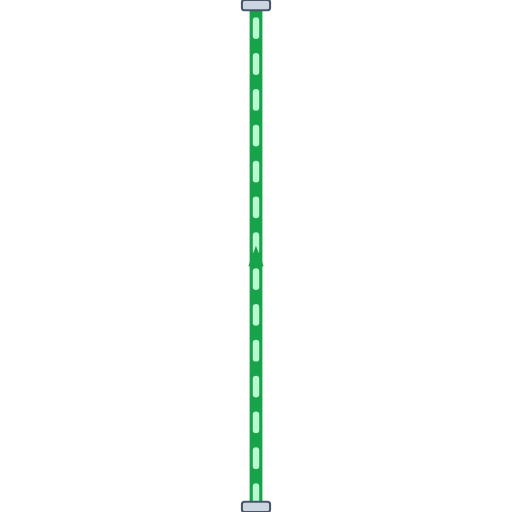
t = 0.00 s
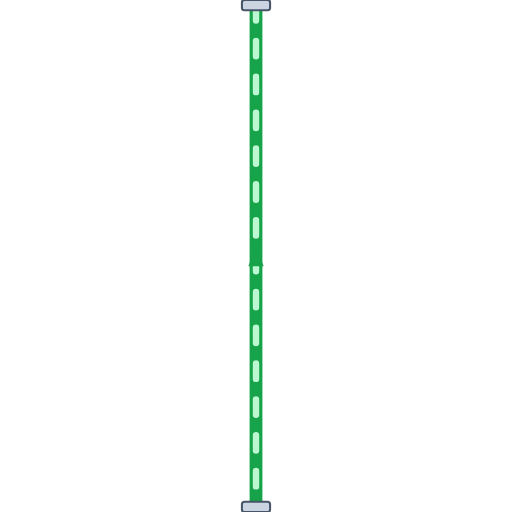
t = 0.20 s
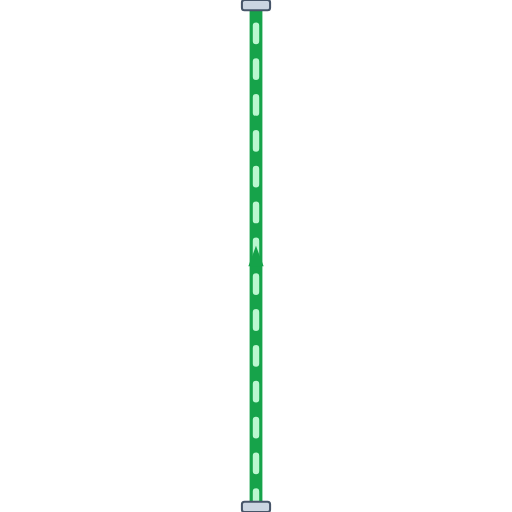
t = 0.40 s
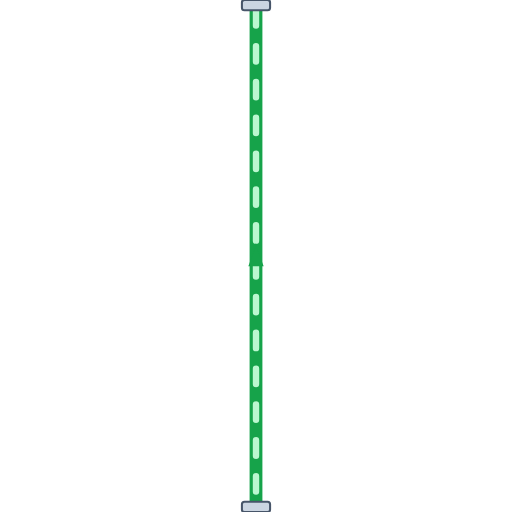
t = 0.60 s

The animated SVG that drew these frames (rendered in a browser with its animation timeline set to each time). Animation: 1 CSS @keyframes rule; one cycle of 0.80 s, repeats indefinitely.

<svg xmlns="http://www.w3.org/2000/svg" viewBox="0 0 200 200" width="200" height="200">
  <defs>
    <style>
      @keyframes p-flow-anim {
        from { stroke-dashoffset: 24; } to { stroke-dashoffset: 0; }
      }
      .anim-p-flow {
        stroke-dasharray: 6 8;
        animation: p-flow-anim 0.8s linear infinite;
      }
    </style>
    <filter id="ssPipeShadow" x="-15%" y="-15%" width="130%" height="130%">
      <feDropShadow dx="0" dy="2.5" stdDeviation="2.5" flood-color="#0f172a" flood-opacity="0.32" />
    </filter>
    <linearGradient id="ssPipeGradH" x1="0%" y1="0%" x2="0%" y2="100%">
      <stop offset="0%" stop-color="#64748b" /><stop offset="25%" stop-color="#ffffff" />
      <stop offset="55%" stop-color="#cbd5e1" /><stop offset="85%" stop-color="#94a3b8" /><stop offset="100%" stop-color="#475569" />
    </linearGradient>
  </defs>

  <!-- Stainless Steel 316 Outer Casing (8px with 3D Drop Shadow) -->
  <path d="M 100 200 L 100 0" stroke="url(#ssPipeGradH)" stroke-width="8" fill="none" stroke-linecap="round" stroke-linejoin="round" filter="url(#ssPipeShadow)"/>

  <!-- Process Fluid Core (5px) -->
  <path d="M 100 200 L 100 0" stroke="#16A34A" stroke-width="5" fill="none" stroke-linecap="round" stroke-linejoin="round"/>

  <!-- Animated Fluid Flow Stream Dashes (2.5px) -->
  <path d="M 100 200 L 100 0" stroke="#BBF7D0" stroke-width="2.5" fill="none" stroke-linejoin="round" stroke-linecap="round" class="anim-p-flow"/>

  <!-- Directional Flow Arrow -->
  <polygon points="97,104 100,96 103,104" fill="#16A34A" />

  <!-- ANSI Flange Connection Collars -->
  <rect x="94.5" y="0" width="11" height="4" rx="1" fill="#cbd5e1" stroke="#475569" stroke-width="0.8"/>
  <rect x="94.5" y="196" width="11" height="4" rx="1" fill="#cbd5e1" stroke="#475569" stroke-width="0.8"/>
</svg>
